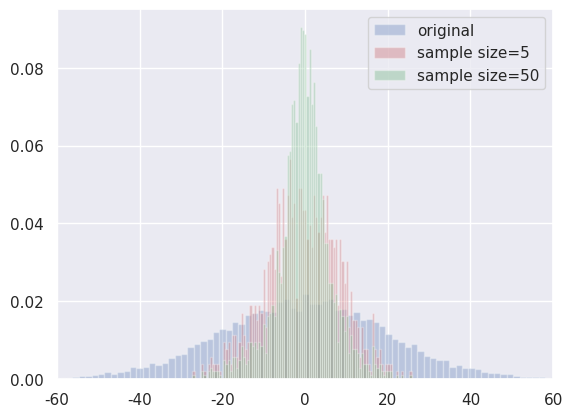

Recreate this plot in Python.
import numpy as np
import matplotlib.pyplot as plt
from scipy.stats import norm
import seaborn as sns
sns.set()

norm_rvs = norm(loc=0, scale=20).rvs(size=10000)
plt.hist(norm_rvs, density=True, alpha=0.3, color='b', bins=100, label='original')

mean_array = []
for i in range(1000):
    sample = np.random.choice(norm_rvs, size=5, replace=False)
    mean_array.append(np.mean(sample))
plt.hist(mean_array, density=True, alpha=0.3, color='r', bins=100, label='sample size=5')

for i in range(1000):
    sample = np.random.choice(norm_rvs, size=50, replace=False)
    mean_array.append(np.mean(sample))
plt.hist(mean_array, density=True, alpha=0.3, color='g', bins=100, label='sample size=50')

plt.gca().axes.set_xlim(-60, 60)
plt.legend(loc='best')
plt.show()
